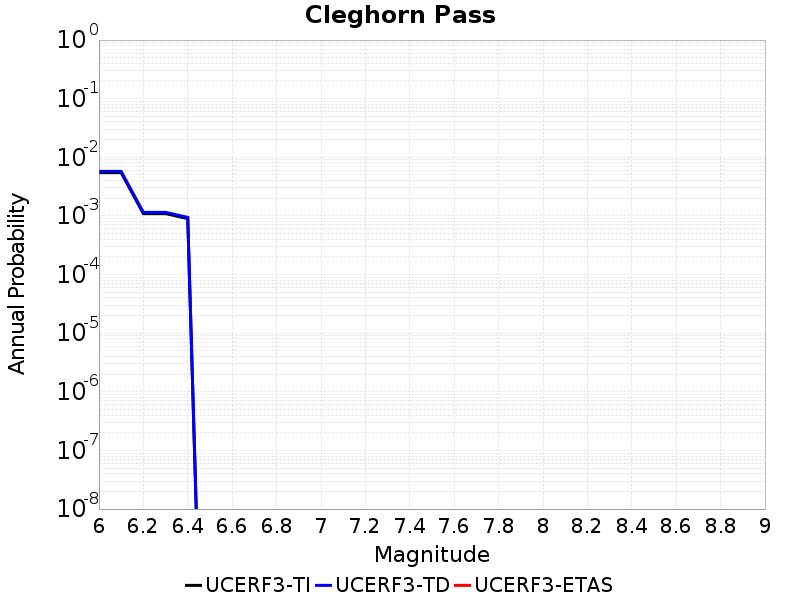

Source data for this figure (header and first rows):
Magnitude, UCERF3-TI Prob, UCERF3-TD Prob, UCERF3-ETAS Prob
6.0, 0.005476, 0.005747, 0.0
6.1, 0.005476, 0.005747, 0.0
6.2, 0.001098, 0.001151, 0.0
6.3, 0.001098, 0.001151, 0.0
6.4, 9.001937E-4, 9.444048E-4, 0.0
